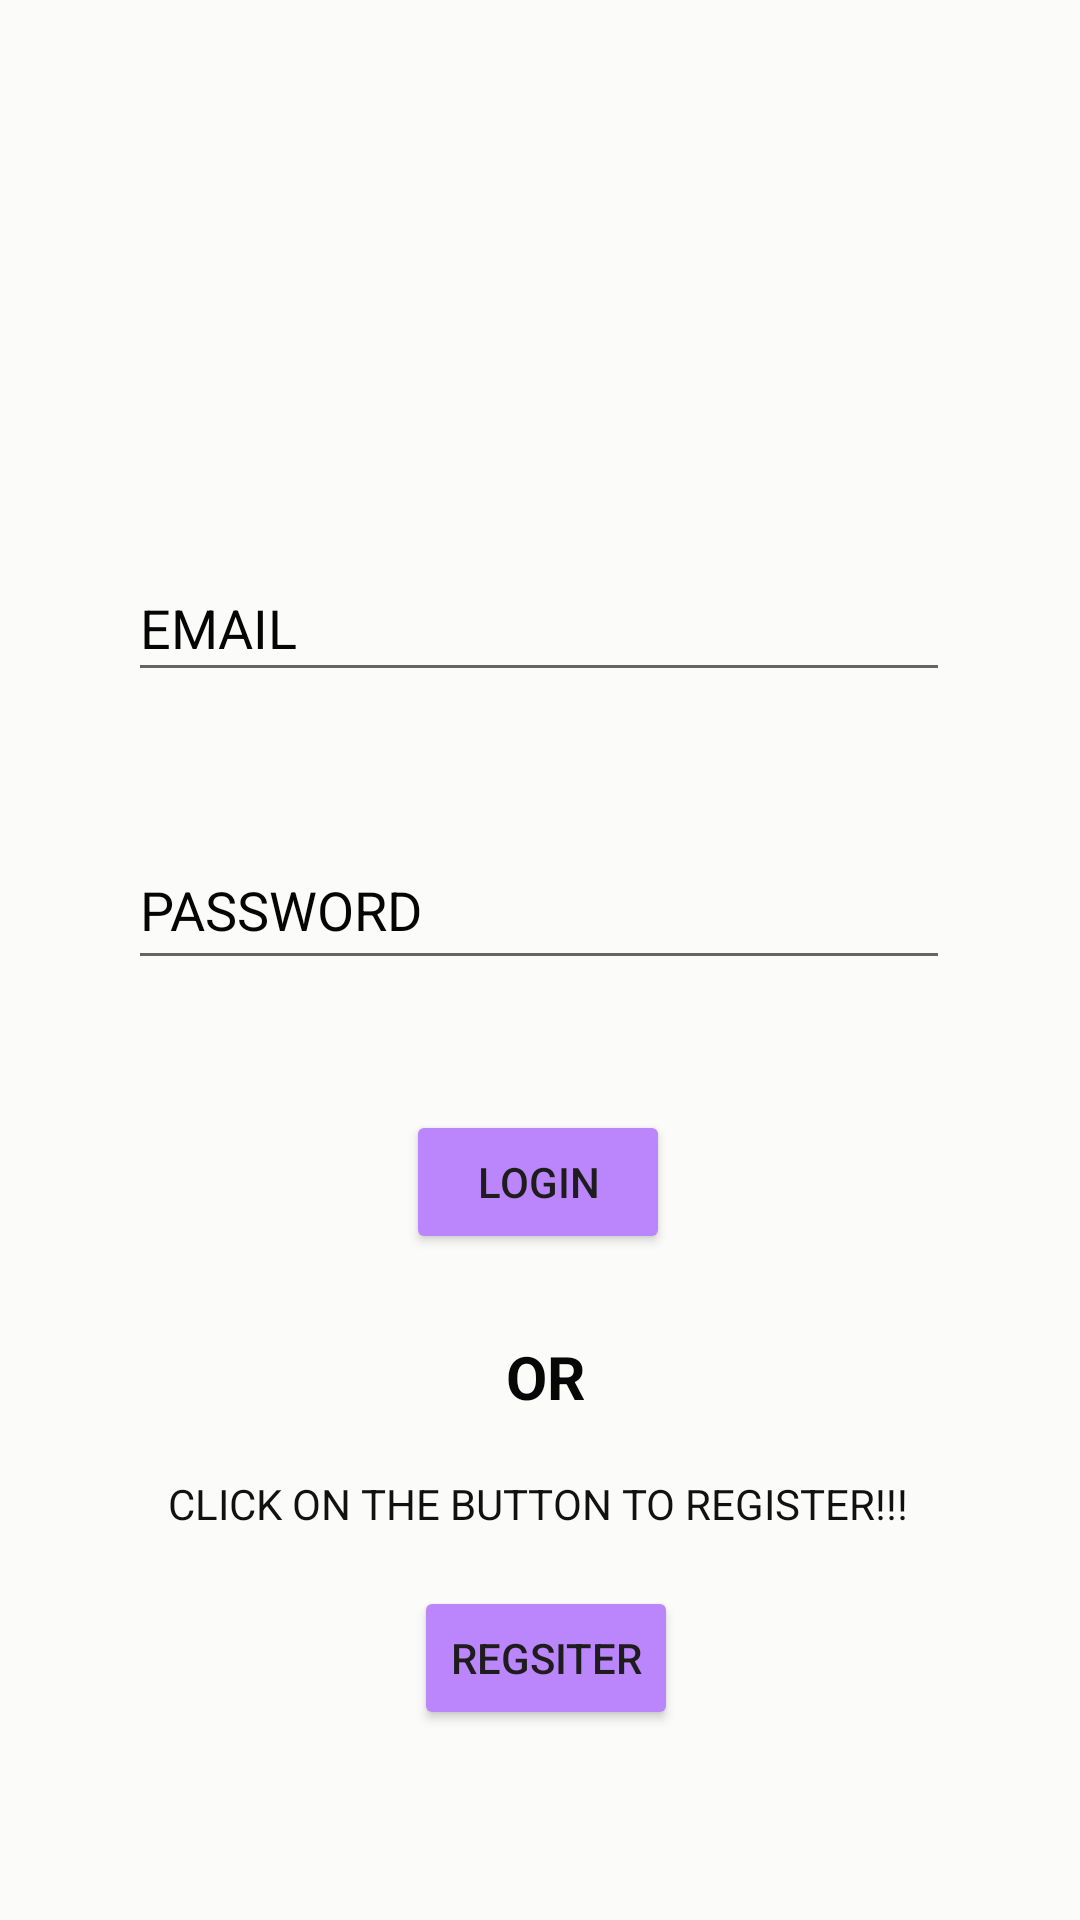

Layout XML and referenced resources for this Android screen:
<!-- AndroidManifest.xml: application theme Theme.Jfe -->
<!-- res/layout/activity_login.xml -->
<?xml version="1.0" encoding="utf-8"?>
<androidx.constraintlayout.widget.ConstraintLayout xmlns:android="http://schemas.android.com/apk/res/android"
    xmlns:app="http://schemas.android.com/apk/res-auto"
    xmlns:tools="http://schemas.android.com/tools"
    android:layout_width="match_parent"
    android:layout_height="match_parent"
    android:background="#FBFBFA"
    tools:context=".login">

    <EditText
        android:id="@+id/editTextTextPassword"
        android:layout_width="274dp"
        android:layout_height="50dp"
        android:ems="10"
        android:hint="PASSWORD"
        android:inputType="textPassword"
        android:textColor="#050505"
        android:textColorHint="#050505"
        app:layout_constraintBottom_toBottomOf="parent"
        app:layout_constraintEnd_toEndOf="parent"
        app:layout_constraintHorizontal_bias="0.497"
        app:layout_constraintStart_toStartOf="parent"
        app:layout_constraintTop_toTopOf="parent"
        app:layout_constraintVertical_bias="0.469" />

    <Button
        android:id="@+id/button"
        android:layout_width="wrap_content"
        android:layout_height="wrap_content"
        android:backgroundTint="@color/purple_200"
        android:text="LOGIN"
        android:textColor="#1E1C1C"
        app:layout_constraintBottom_toBottomOf="parent"
        app:layout_constraintEnd_toEndOf="parent"
        app:layout_constraintHorizontal_bias="0.498"
        app:layout_constraintStart_toStartOf="parent"
        app:layout_constraintTop_toTopOf="parent"
        app:layout_constraintVertical_bias="0.625" />

    <TextView
        android:id="@+id/textView2"
        android:layout_width="wrap_content"
        android:layout_height="wrap_content"
        android:text="CLICK ON THE BUTTON TO REGISTER!!!"
        android:textColor="#121111"
        app:layout_constraintBottom_toBottomOf="parent"
        app:layout_constraintEnd_toEndOf="parent"
        app:layout_constraintHorizontal_bias="0.497"
        app:layout_constraintStart_toStartOf="parent"
        app:layout_constraintTop_toTopOf="parent"
        app:layout_constraintVertical_bias="0.792" />

    <Button
        android:id="@+id/button2"
        android:layout_width="wrap_content"
        android:layout_height="wrap_content"
        android:backgroundTint="@color/purple_200"
        android:text="Regsiter"
        android:textColor="#1E1C1C"
        app:layout_constraintBottom_toBottomOf="parent"
        app:layout_constraintEnd_toEndOf="parent"
        app:layout_constraintHorizontal_bias="0.507"
        app:layout_constraintStart_toStartOf="parent"
        app:layout_constraintTop_toTopOf="parent"
        app:layout_constraintVertical_bias="0.893" />

    <EditText
        android:id="@+id/editTextTextEmailAddress2"
        android:layout_width="274dp"
        android:layout_height="46dp"
        android:ems="10"
        android:hint="EMAIL"
        android:inputType="textEmailAddress"
        android:textColor="#0E0E0E"
        android:textColorHint="#050505"
        app:layout_constraintBottom_toBottomOf="parent"
        app:layout_constraintEnd_toEndOf="parent"
        app:layout_constraintHorizontal_bias="0.497"
        app:layout_constraintStart_toStartOf="parent"
        app:layout_constraintTop_toTopOf="parent"
        app:layout_constraintVertical_bias="0.311" />

    <TextView
        android:id="@+id/textView"
        android:layout_width="63dp"
        android:layout_height="26dp"
        android:text="    OR"
        android:textColor="#070707"
        android:textSize="20sp"
        android:textStyle="bold"
        app:layout_constraintBottom_toTopOf="@+id/textView2"
        app:layout_constraintEnd_toEndOf="parent"
        app:layout_constraintStart_toStartOf="parent"
        app:layout_constraintTop_toBottomOf="@+id/button"
        app:layout_constraintVertical_bias="0.571" />

</androidx.constraintlayout.widget.ConstraintLayout>
<!-- resources referenced by this layout -->
<resources>
  <style name="Theme.Jfe" parent="Theme.MaterialComponents.DayNight.DarkActionBar">
          
          <item name="colorPrimary">@color/purple_500</item>
          <item name="colorPrimaryVariant">@color/purple_700</item>
          <item name="colorOnPrimary">@color/white</item>
          
          <item name="colorSecondary">@color/teal_200</item>
          <item name="colorSecondaryVariant">@color/teal_700</item>
          <item name="colorOnSecondary">@color/black</item>
          
          <item name="android:statusBarColor" tools:targetApi="l">?attr/colorPrimaryVariant</item>
          
      </style>
  <!-- not gathered from this repository: default colours our renderer supplied (Android Studio template values) -->
  <color name="purple_200">#FFBB86FC</color>
  <color name="purple_500">#FF6200EE</color>
  <color name="purple_700">#FF3700B3</color>
  <color name="teal_200">#FF03DAC5</color>
  <color name="teal_700">#FF018786</color>
  <color name="black">#FF000000</color>
  <color name="white">#FFFFFFFF</color>
</resources>
